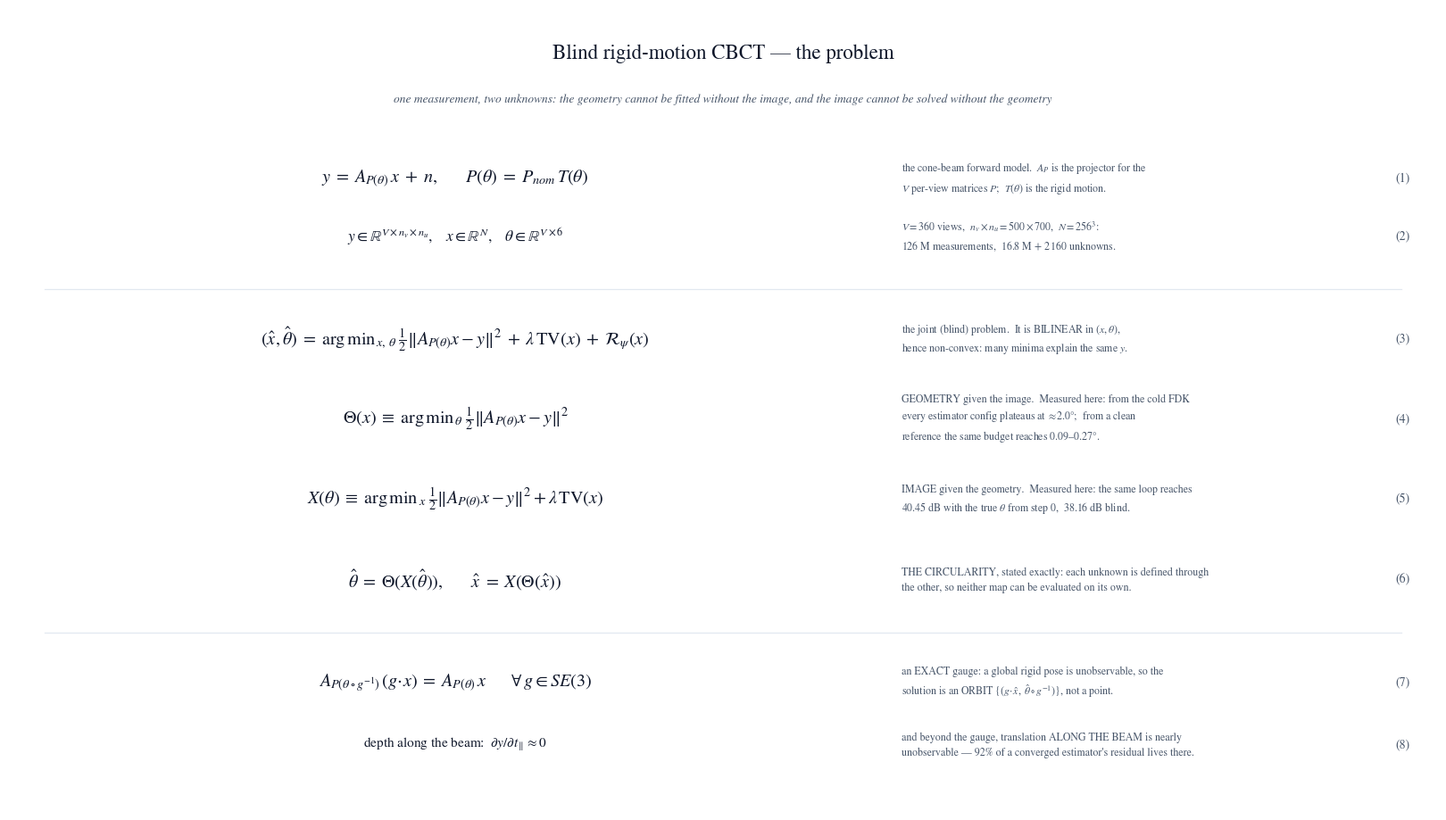
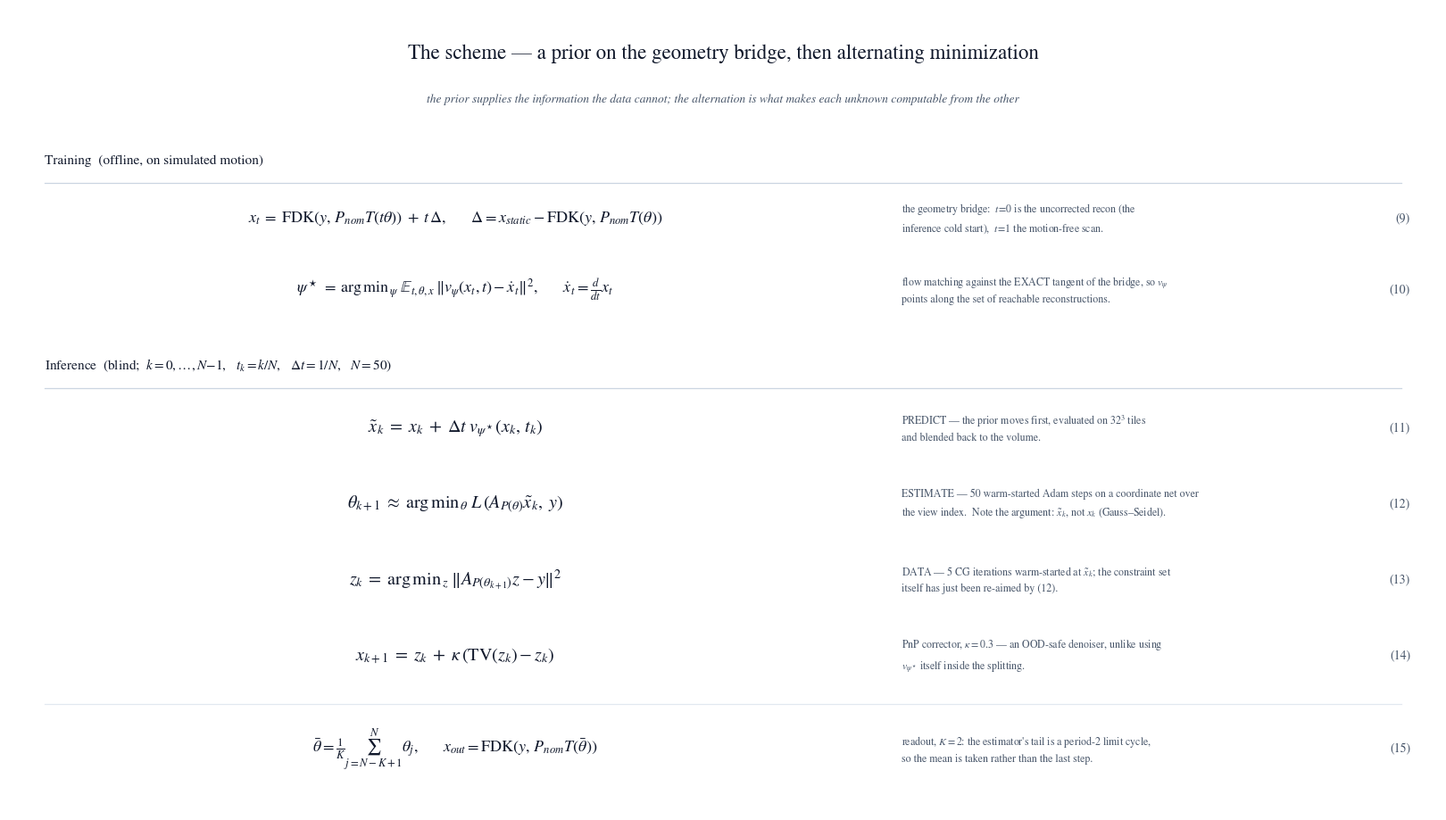
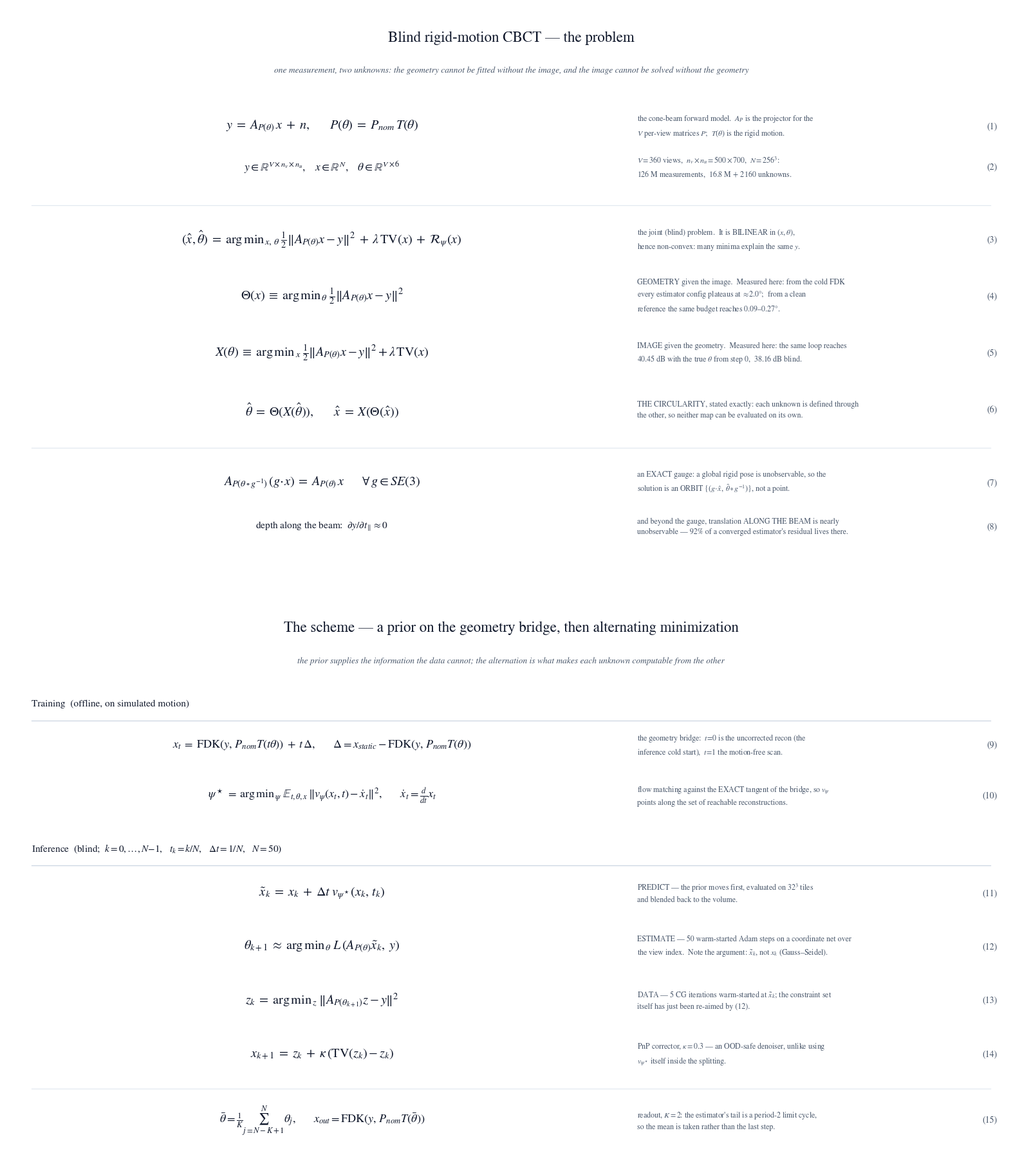

Here is the Python script that generated these plots, in order:
"""Equation sheets for talks: the blind inverse problem, and the scheme that breaks it.

Typeset with matplotlib's STIX math engine (there is no LaTeX on this machine), one numbered
equation per row with its annotation in the right margin -- a paper's method section, not a
box-and-arrow diagram. The companion diagrams are scripts/fig_workflow.py.

    python scripts/fig_equations.py                 # -> figs/eq_{problem,scheme,sheet}.{png,pdf,svg}

Numbers quoted in the annotations come from this repo: geometry from
fm3d/geometry_3d.ConeBeam3DConfig.thies, loop settings from scripts/run_posterior3d.py,
bridge/loss from scripts/train_fm3d.py.
"""

from __future__ import annotations

import argparse
import os

import matplotlib
matplotlib.use("Agg")
import matplotlib.pyplot as plt

matplotlib.rcParams["mathtext.fontset"] = "stix"
matplotlib.rcParams["font.family"] = "STIXGeneral"

FIG_W, FIG_H = 160.0, 90.0

EQ_X = 50.0          # equations are centred here
NOTE_X = 100.0       # annotations start here
NUM_X = 157.0        # equation numbers, right-aligned
INK = "#0f172a"
GREY = "#475569"


def frame(ax):
    ax.set_xlim(0, FIG_W)
    ax.set_ylim(0, FIG_H)
    ax.set_aspect("equal")
    ax.axis("off")


def title(ax, text, sub=""):
    ax.text(FIG_W / 2, 85.0, text, ha="center", va="center", fontsize=16.5, color=INK)
    if sub:
        ax.text(FIG_W / 2, 79.8, sub, ha="center", va="center", fontsize=9.6, color=GREY,
                fontstyle="italic")


def head(ax, y, text):
    ax.text(4.0, y, text, ha="left", va="center", fontsize=11.0, color=INK)
    ax.plot([4.0, 156.0], [y - 2.6, y - 2.6], lw=0.9, color="#cbd5e1")


def eq(ax, y, expr, note="", num=None, fs=14.5, note_fs=8.6, color=INK):
    """One numbered display equation with a right-margin annotation."""
    ax.text(EQ_X, y, expr, ha="center", va="center", fontsize=fs, color=color)
    if note:
        ax.text(NOTE_X, y, note, ha="left", va="center", fontsize=note_fs, color=GREY,
                linespacing=1.5)
    if num is not None:
        ax.text(NUM_X, y, f"({num})", ha="right", va="center", fontsize=10.0, color=GREY)


def rule(ax, y):
    ax.plot([4.0, 156.0], [y, y], lw=0.9, color="#e2e8f0")


# ==========================================================================================
def draw_problem(ax):
    frame(ax)
    title(ax, "Blind rigid-motion CBCT — the problem",
          "one measurement, two unknowns: the geometry cannot be fitted without the image, "
          "and the image cannot be solved without the geometry")

    eq(ax, 71.0,
       "$y \\;=\\; A_{P(\\theta)}\\,x \\;+\\; n,\\qquad "
       "P(\\theta) \\;=\\; P_{nom}\\,T(\\theta)$",
       "the cone-beam forward model.  $A_{P}$ is the projector for the\n"
       "$V$ per-view matrices $P$;  $T(\\theta)$ is the rigid motion.", num=1)
    eq(ax, 64.5,
       "$y\\in\\mathbb{R}^{V\\times n_v\\times n_u},\\quad "
       "x\\in\\mathbb{R}^{N},\\quad \\theta\\in\\mathbb{R}^{V\\times 6}$",
       "$V=360$ views,  $n_v\\times n_u = 500\\times700$,  $N=256^3$:\n"
       "$126$ M measurements,  $16.8$ M $+$ $2\\,160$ unknowns.", num=2, fs=12.5)

    rule(ax, 58.5)
    eq(ax, 53.0,
       "$(\\hat x,\\hat\\theta) \\;=\\; \\mathrm{arg\\,min}_{\\,x,\\,\\theta}\\;"
       "\\frac{1}{2}\\Vert A_{P(\\theta)}x-y\\Vert ^2 \\;+\\; \\lambda\\,\\mathrm{TV}(x) "
       "\\;+\\; \\mathcal{R}_\\psi(x)$",
       "the joint (blind) problem.  It is BILINEAR in $(x,\\theta)$,\n"
       "hence non-convex: many minima explain the same $y$.", num=3)

    eq(ax, 44.0,
       "$\\Theta(x) \\;\\equiv\\; \\mathrm{arg\\,min}_{\\,\\theta}\\;"
       "\\frac{1}{2}\\Vert A_{P(\\theta)}x-y\\Vert ^2$",
       "GEOMETRY given the image.  Measured here: from the cold FDK\n"
       "every estimator config plateaus at $\\approx\\!2.0\\degree$;  from a clean\n"
       "reference the same budget reaches $0.09$–$0.27\\degree$.", num=4)
    eq(ax, 35.0,
       "$X(\\theta) \\;\\equiv\\; \\mathrm{arg\\,min}_{\\,x}\\;"
       "\\frac{1}{2}\\Vert A_{P(\\theta)}x-y\\Vert ^2 + \\lambda\\,\\mathrm{TV}(x)$",
       "IMAGE given the geometry.  Measured here: the same loop reaches\n"
       "$40.45$ dB with the true $\\theta$ from step 0,  $38.16$ dB blind.", num=5)

    eq(ax, 26.0,
       "$\\hat\\theta \\;=\\; \\Theta(X(\\hat\\theta)),\\qquad "
       "\\hat x \\;=\\; X(\\Theta(\\hat x))$",
       "THE CIRCULARITY, stated exactly: each unknown is defined through\n"
       "the other, so neither map can be evaluated on its own.", num=6)

    rule(ax, 20.0)
    eq(ax, 14.5,
       "$A_{P(\\theta\\circ g^{-1})}\\,(g\\!\\cdot\\!x) \\;=\\; A_{P(\\theta)}\\,x"
       "\\qquad \\forall\\, g\\in SE(3)$",
       "an EXACT gauge: a global rigid pose is unobservable, so the\n"
       "solution is an ORBIT $\\{(g\\!\\cdot\\!\\hat x,\\;\\hat\\theta\\circ g^{-1})\\}$, "
       "not a point.", num=7)
    ax.text(EQ_X, 7.5, "depth along the beam:  $\\partial y/\\partial t_{\\parallel} \\approx 0$",
            ha="center", va="center", fontsize=11.0, color=INK)
    ax.text(NOTE_X, 7.5, "and beyond the gauge, translation ALONG THE BEAM is nearly\n"
            "unobservable — 92% of a converged estimator's residual lives there.",
            ha="left", va="center", fontsize=8.6, color=GREY, linespacing=1.5)
    ax.text(NUM_X, 7.5, "(8)", ha="right", va="center", fontsize=10.0, color=GREY)


# ==========================================================================================
def draw_scheme(ax):
    frame(ax)
    title(ax, "The scheme — a prior on the geometry bridge, then alternating minimization",
          "the prior supplies the information the data cannot; the alternation is what makes "
          "each unknown computable from the other")

    head(ax, 73.0, "Training  (offline, on simulated motion)")
    eq(ax, 66.5,
       "$x_t \\;=\\; \\mathrm{FDK}(y,\\,P_{nom}T(t\\theta)) \\;+\\; t\\,\\Delta,\\qquad "
       "\\Delta = x_{static}-\\mathrm{FDK}(y,\\,P_{nom}T(\\theta))$",
       "the geometry bridge:  $t\\!=\\!0$ is the uncorrected recon (the\n"
       "inference cold start),  $t\\!=\\!1$ the motion-free scan.", num=9, fs=13.0)
    eq(ax, 58.5,
       "$\\psi^\\star \\;=\\; \\mathrm{arg\\,min}_{\\,\\psi}\\;"
       "\\mathbb{E}_{t,\\theta,x}\\,\\Vert v_\\psi(x_t,t)-\\dot x_t\\Vert ^2,\\qquad "
       "\\dot x_t=\\frac{d}{dt}x_t$",
       "flow matching against the EXACT tangent of the bridge, so $v_\\psi$\n"
       "points along the set of reachable reconstructions.", num=10, fs=13.0)

    head(ax, 50.0, "Inference  (blind;  $k=0,\\ldots,N\\!-\\!1$,   $t_k=k/N$,   "
                   "$\\Delta t=1/N$,   $N=50$)")
    eq(ax, 43.0,
       "$\\tilde x_k \\;=\\; x_k \\;+\\; \\Delta t\\; v_{\\psi^\\star}(x_k,\\,t_k)$",
       "PREDICT — the prior moves first, evaluated on $32^3$ tiles\n"
       "and blended back to the volume.", num=11)
    eq(ax, 34.5,
       "$\\theta_{k+1} \\;\\approx\\; \\mathrm{arg\\,min}_{\\,\\theta}\\;"
       "L\\,(A_{P(\\theta)}\\tilde x_k,\\; y)$",
       "ESTIMATE — 50 warm-started Adam steps on a coordinate net over\n"
       "the view index.  Note the argument: $\\tilde x_k$, not $x_k$ (Gauss–Seidel).", num=12)
    eq(ax, 26.0,
       "$z_k \\;=\\; \\mathrm{arg\\,min}_{\\,z}\\;\\Vert A_{P(\\theta_{k+1})}z-y\\Vert ^2$",
       "DATA — 5 CG iterations warm-started at $\\tilde x_k$; the constraint set\n"
       "itself has just been re-aimed by (12).", num=13)
    eq(ax, 17.5,
       "$x_{k+1} \\;=\\; z_k \\;+\\; \\kappa\\,(\\mathrm{TV}(z_k)-z_k)$",
       "PnP corrector, $\\kappa=0.3$ — an OOD-safe denoiser, unlike using\n"
       "$v_{\\psi^\\star}$ itself inside the splitting.", num=14)

    rule(ax, 12.0)
    eq(ax, 7.0,
       "$\\bar\\theta=\\frac{1}{K}\\sum_{j=N-K+1}^{N}\\theta_j,\\qquad "
       "x_{out}=\\mathrm{FDK}(y,\\,P_{nom}T(\\bar\\theta))$",
       "readout, $K=2$: the estimator's tail is a period-2 limit cycle,\n"
       "so the mean is taken rather than the last step.", num=15, fs=13.0)


# ==========================================================================================
def save(fig, path_noext, dpi, formats):
    for ext in formats:
        p = f"{path_noext}.{ext}"
        fig.savefig(p, dpi=dpi, bbox_inches="tight", pad_inches=0.18, facecolor="white")
        print(f"wrote {p}")


def main():
    ap = argparse.ArgumentParser()
    ap.add_argument("--out", default="figs")
    ap.add_argument("--dpi", type=int, default=300)
    ap.add_argument("--formats", nargs="+", default=["png", "pdf", "svg"])
    args = ap.parse_args()
    os.makedirs(args.out, exist_ok=True)

    for name, draw in (("eq_problem", draw_problem), ("eq_scheme", draw_scheme)):
        fig, ax = plt.subplots(figsize=(16, 9))
        draw(ax)
        fig.subplots_adjust(0, 0, 1, 1)
        save(fig, os.path.join(args.out, name), args.dpi, args.formats)
        plt.close(fig)

    fig, axes = plt.subplots(2, 1, figsize=(16, 18))
    draw_problem(axes[0])
    draw_scheme(axes[1])
    fig.subplots_adjust(0, 0, 1, 1, hspace=0.04)
    save(fig, os.path.join(args.out, "eq_sheet"), args.dpi, args.formats)
    plt.close(fig)


if __name__ == "__main__":
    main()
